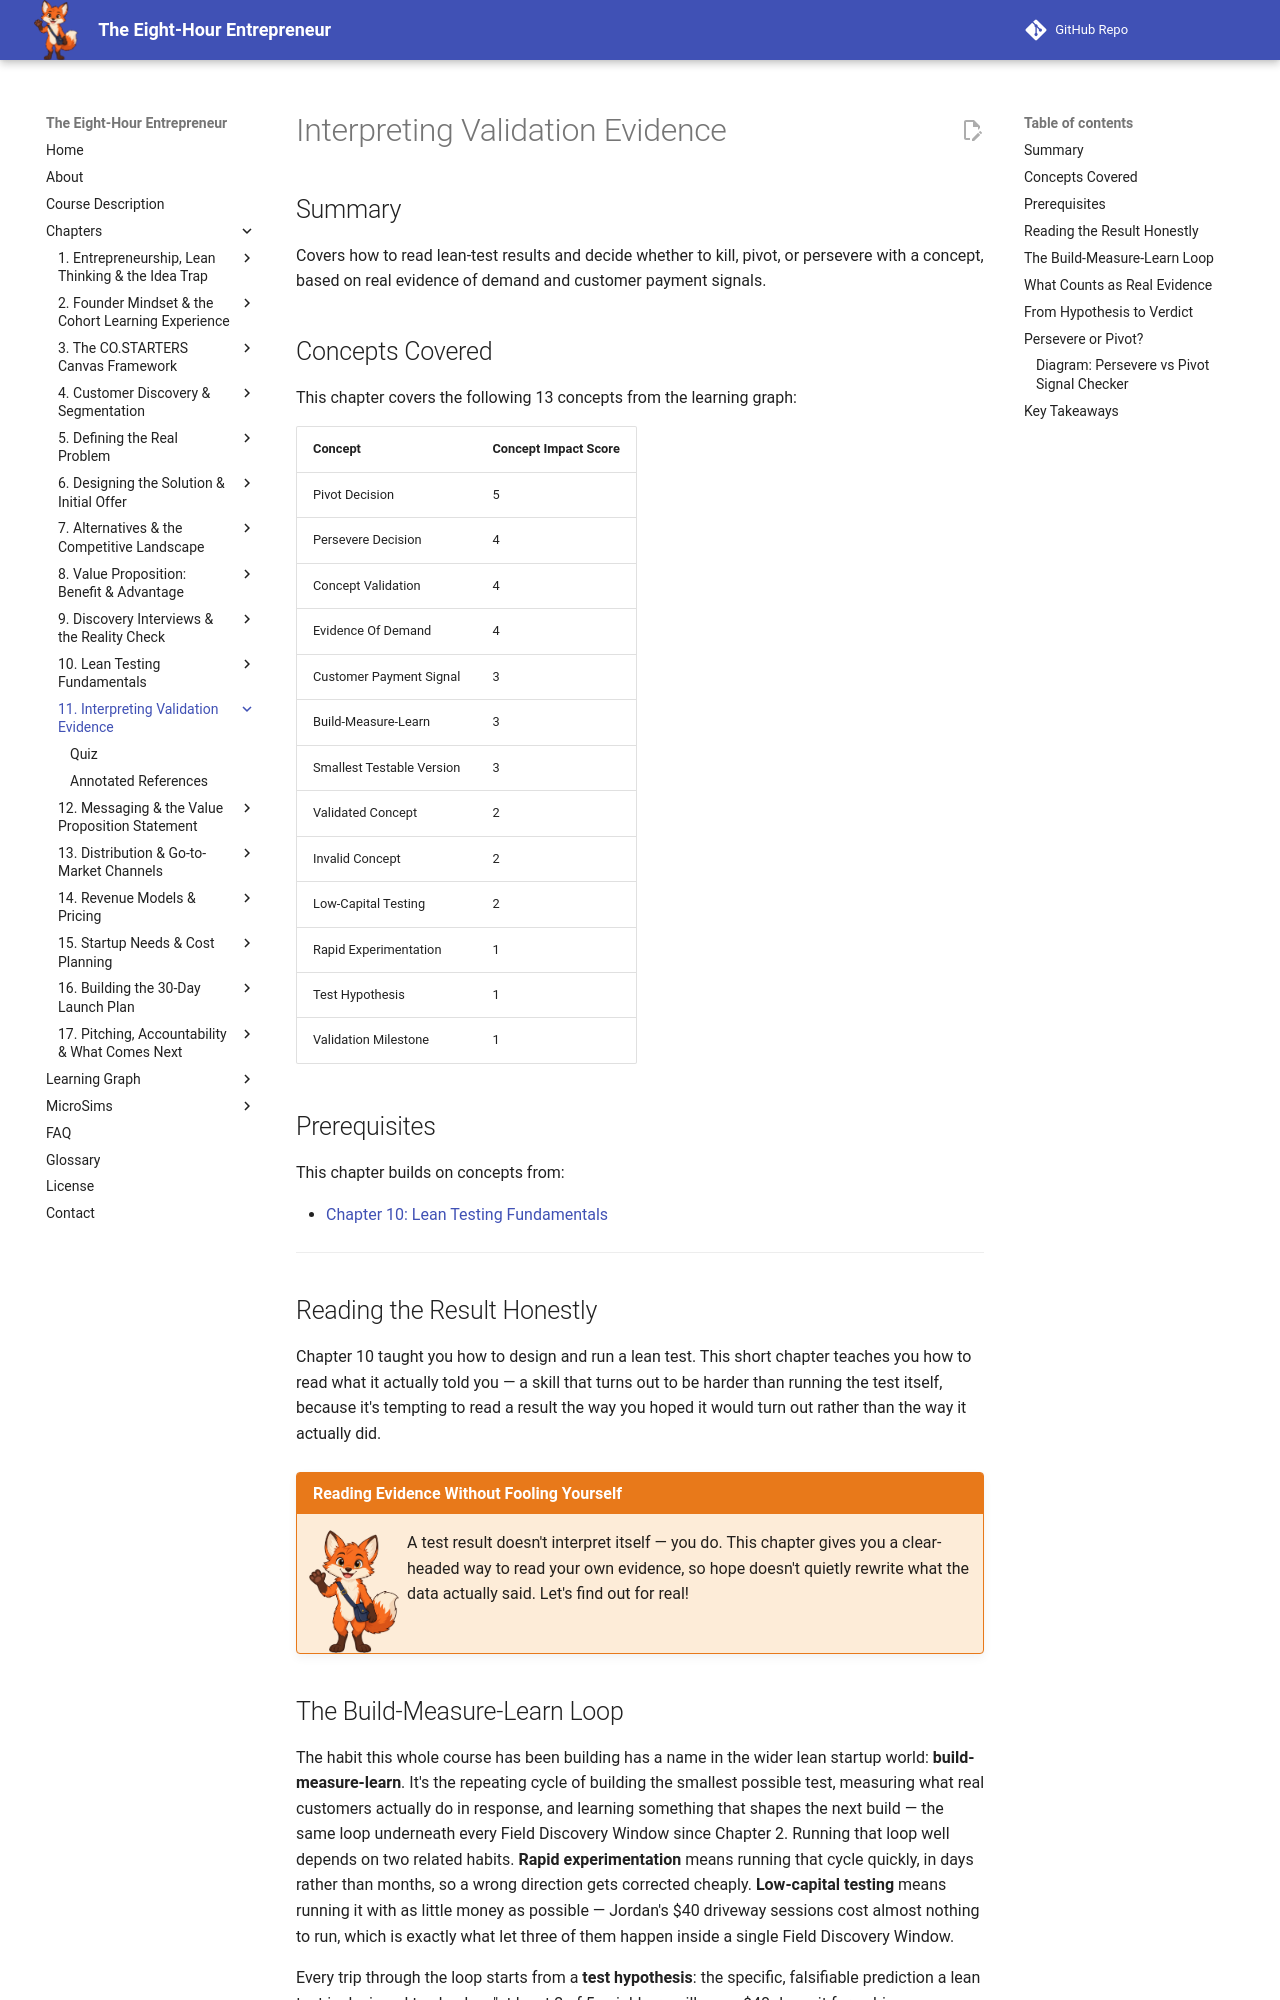

repository: dmccreary/eight-hour-entrepreneur · page: chapters/11-interpreting-validation-evidence/index.html · generator: mkdocs

---
title: Interpreting Validation Evidence
description: How to read lean-test results and decide whether to kill, pivot, or persevere with a concept, based on real evidence of demand and customer payment signals.
generated_by: claude skill chapter-content-generator
date: 2026-09-25 06:47:45
version: 1.10
---

# Interpreting Validation Evidence

## Summary

Covers how to read lean-test results and decide whether to kill, pivot, or persevere with a concept, based on real evidence of demand and customer payment signals.

## Concepts Covered

This chapter covers the following 13 concepts from the learning graph:

| Concept | Concept Impact Score |
|---------|-----------------------|
| Pivot Decision | 5 |
| Persevere Decision | 4 |
| Concept Validation | 4 |
| Evidence Of Demand | 4 |
| Customer Payment Signal | 3 |
| Build-Measure-Learn | 3 |
| Smallest Testable Version | 3 |
| Validated Concept | 2 |
| Invalid Concept | 2 |
| Low-Capital Testing | 2 |
| Rapid Experimentation | 1 |
| Test Hypothesis | 1 |
| Validation Milestone | 1 |

## Prerequisites

This chapter builds on concepts from:

- [Chapter 10: Lean Testing Fundamentals](../10-lean-testing-fundamentals/index.md)

---

## Reading the Result Honestly

Chapter 10 taught you how to design and run a lean test. This short chapter teaches you how to read what it actually told you — a skill that turns out to be harder than running the test itself, because it's tempting to read a result the way you hoped it would turn out rather than the way it actually did.

!!! mascot-welcome "Reading Evidence Without Fooling Yourself"
    ![Scout waving welcome](../../img/mascot/welcome.png){ class="mascot-admonition-img" }
    A test result doesn't interpret itself — you do. This chapter gives you a clear-headed way to read your own evidence, so hope doesn't quietly rewrite what the data actually said. Let's find out for real!

## The Build-Measure-Learn Loop

The habit this whole course has been building has a name in the wider lean startup world: **build-measure-learn**. It's the repeating cycle of building the smallest possible test, measuring what real customers actually do in response, and learning something that shapes the next build — the same loop underneath every Field Discovery Window since Chapter 2. Running that loop well depends on two related habits. **Rapid experimentation** means running that cycle quickly, in days rather than months, so a wrong direction gets corrected cheaply. **Low-capital testing** means running it with as little money as possible — Jordan's $40 driveway sessions cost almost nothing to run, which is exactly what let three of them happen inside a single Field Discovery Window.

Every trip through the loop starts from a **test hypothesis**: the specific, falsifiable prediction a lean test is designed to check — "at least 2 of 5 neighbors will pay a $40 deposit for a driveway session" is a test hypothesis; "people will probably like this" is not, because it can't be proven wrong.
